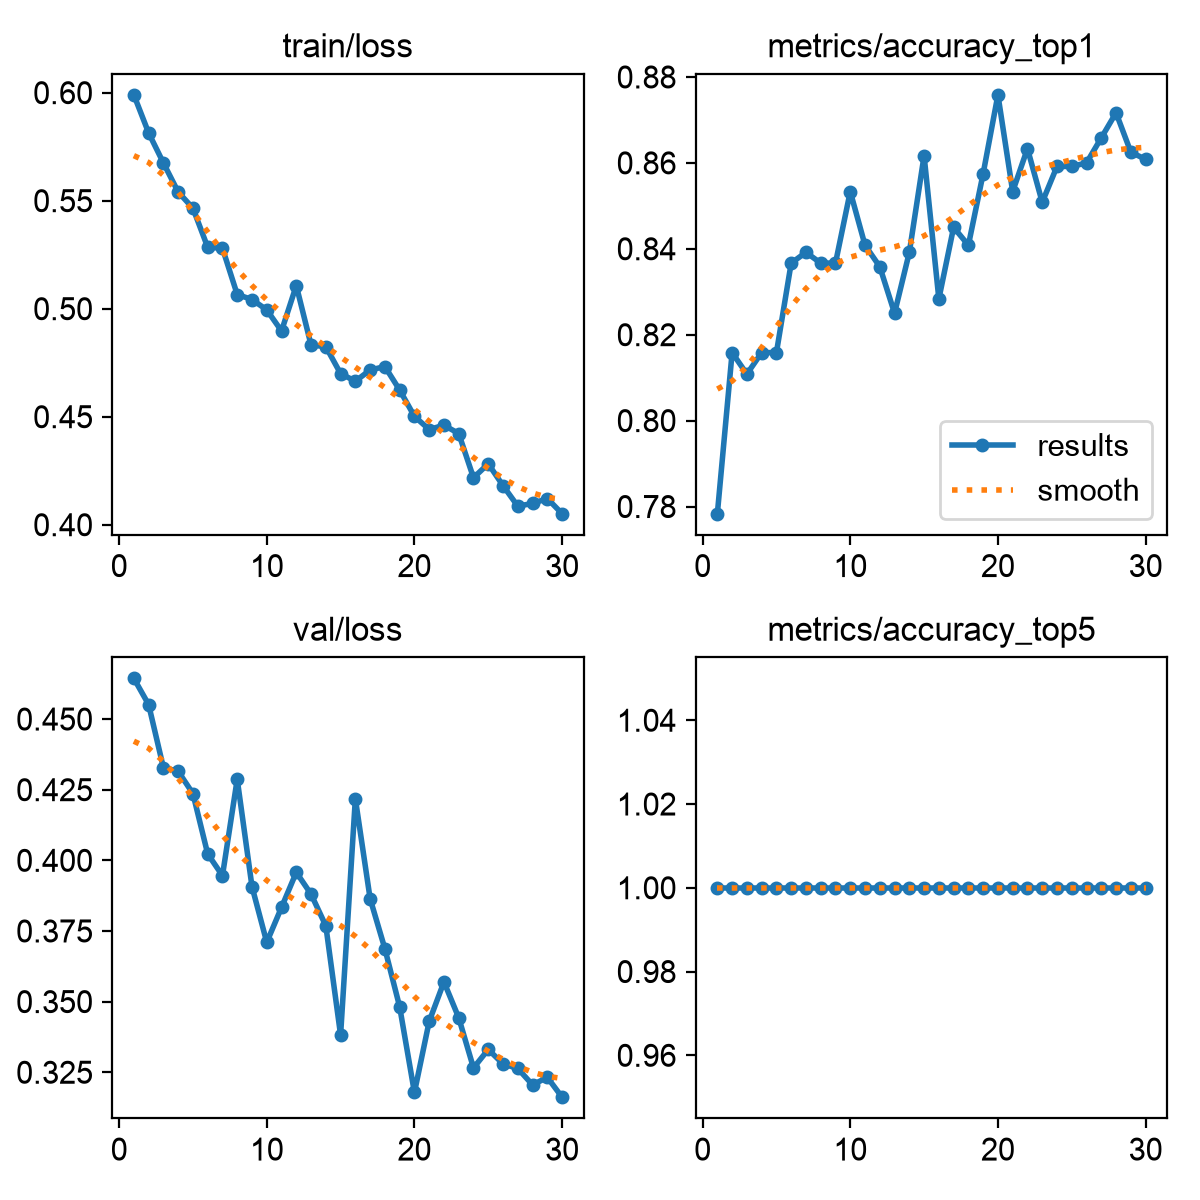

The file beside this chart, header and first rows:
epoch, time, train/loss, metrics/accuracy_top1, metrics/accuracy_top5, val/loss, lr/pg0, lr/pg1, lr/pg2
1, 1168, 0.599, 0.7783, 1, 0.4644, 0.0005538, 0.0005538, 0.0005538
2, 2369, 0.5814, 0.8158, 1, 0.4551, 0.001073, 0.001073, 0.001073
3, 3618, 0.5675, 0.8108, 1, 0.4328, 0.001555, 0.001555, 0.001555
4, 5885, 0.5541, 0.8158, 1, 0.4315, 0.001502, 0.001502, 0.001502
5, 8391, 0.5465, 0.8158, 1, 0.4236, 0.001447, 0.001447, 0.001447
6, 10393, 0.5284, 0.8367, 1, 0.4023, 0.001392, 0.001392, 0.001392
7, 13640, 0.528, 0.8392, 1, 0.3946, 0.001337, 0.001337, 0.001337
8, 16887, 0.5066, 0.8367, 1, 0.4287, 0.001282, 0.001282, 0.001282
9, 18356, 0.5042, 0.8367, 1, 0.3907, 0.001227, 0.001227, 0.001227
10, 19637, 0.4995, 0.8533, 1, 0.371, 0.001172, 0.001172, 0.001172
11, 21089, 0.4897, 0.8408, 1, 0.3834, 0.001117, 0.001117, 0.001117
12, 23581, 0.5107, 0.8358, 1, 0.3958, 0.001062, 0.001062, 0.001062
13, 25482, 0.4832, 0.825, 1, 0.388, 0.001007, 0.001007, 0.001007
14, 27744, 0.4824, 0.8392, 1, 0.3768, 0.0009519, 0.0009519, 0.0009519
15, 30856, 0.47, 0.8617, 1, 0.3382, 0.0008968, 0.0008968, 0.0008968
16, 34061, 0.4664, 0.8283, 1, 0.4218, 0.0008418, 0.0008418, 0.0008418
17, 37462, 0.4716, 0.845, 1, 0.3864, 0.0007868, 0.0007868, 0.0007868
18, 40914, 0.4732, 0.8408, 1, 0.3687, 0.0007318, 0.0007318, 0.0007318
19, 43684, 0.4624, 0.8575, 1, 0.3482, 0.0006768, 0.0006768, 0.0006768
20, 45497, 0.4502, 0.8758, 1, 0.3178, 0.0006218, 0.0006218, 0.0006218
21, 47243, 0.4441, 0.8533, 1, 0.343, 0.0005668, 0.0005668, 0.0005668
22, 48950, 0.4461, 0.8633, 1, 0.357, 0.0005118, 0.0005118, 0.0005118
23, 51422, 0.4422, 0.8508, 1, 0.3443, 0.0004568, 0.0004568, 0.0004568
24, 54490, 0.4218, 0.8592, 1, 0.3265, 0.0004017, 0.0004017, 0.0004017
25, 56888, 0.4282, 0.8592, 1, 0.3331, 0.0003467, 0.0003467, 0.0003467
26, 58293, 0.4181, 0.86, 1, 0.3279, 0.0002917, 0.0002917, 0.0002917
27, 59675, 0.4086, 0.8658, 1, 0.3263, 0.0002367, 0.0002367, 0.0002367
28, 61099, 0.4098, 0.8717, 1, 0.3205, 0.0001817, 0.0001817, 0.0001817
29, 62827, 0.4121, 0.8625, 1, 0.3232, 0.0001267, 0.0001267, 0.0001267
30, 64762, 0.4051, 0.8608, 1, 0.3162, 7.1681e-05, 7.1681e-05, 7.1681e-05
